Image classification data set "training" (arfianaja/deteksi_jenis_awan on GitHub). Class labels (5): cumulunimbus, cumulus, nimbostratus, stratocumulus, stratus.

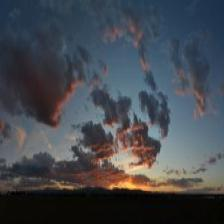
Label: stratus

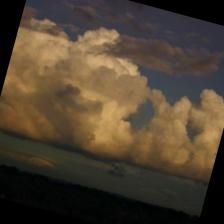
Label: cumulus

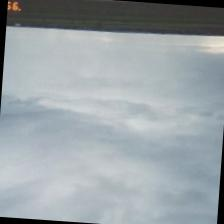
Label: nimbostratus

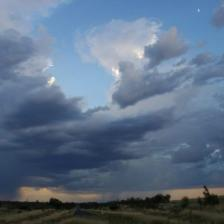
Label: cumulunimbus

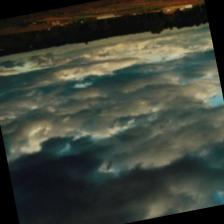
Label: stratus

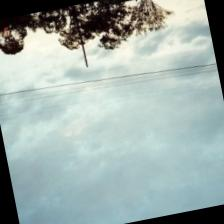
Label: stratocumulus
